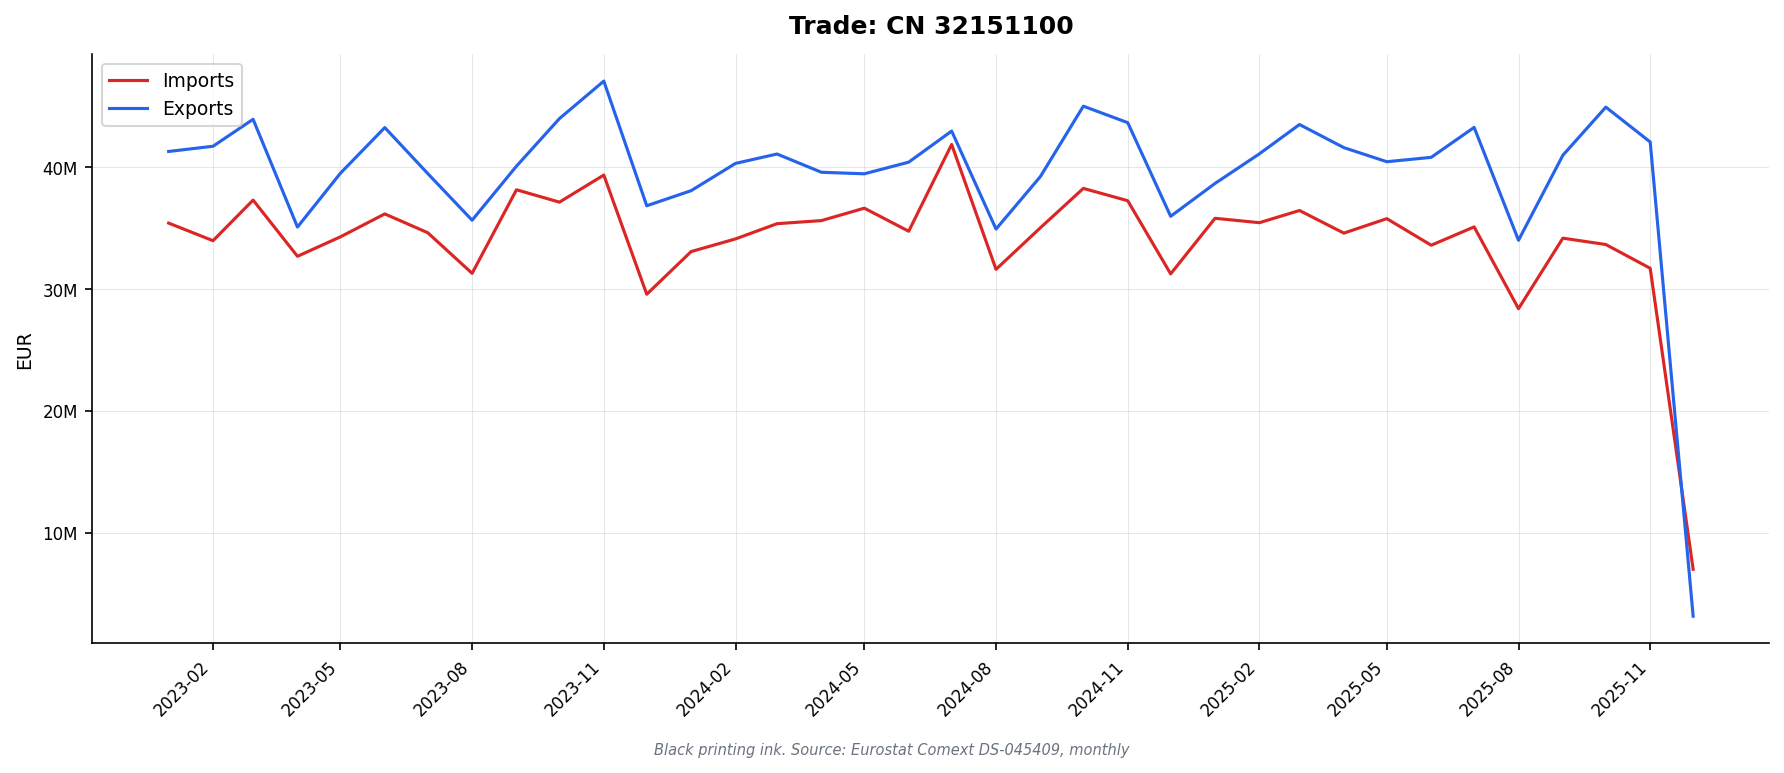

Values plotted in this chart, from the file beside it:
DATAFLOW, LAST UPDATE, freq, reporter, partner, product, flow, indicators, TIME_PERIOD, OBS_VALUE
ESTAT:DS-045409(1.0), 13/02/26 11:00:00, M, AT, WORLD, 32151100, 1, QUANTITY_IN_100KG, 2023-01, 2070
ESTAT:DS-045409(1.0), 13/02/26 11:00:00, M, AT, WORLD, 32151100, 1, QUANTITY_IN_100KG, 2023-02, 2485
ESTAT:DS-045409(1.0), 13/02/26 11:00:00, M, AT, WORLD, 32151100, 1, QUANTITY_IN_100KG, 2023-03, 2522
ESTAT:DS-045409(1.0), 13/02/26 11:00:00, M, AT, WORLD, 32151100, 1, QUANTITY_IN_100KG, 2023-04, 2501
ESTAT:DS-045409(1.0), 13/02/26 11:00:00, M, AT, WORLD, 32151100, 1, QUANTITY_IN_100KG, 2023-05, 2561
ESTAT:DS-045409(1.0), 13/02/26 11:00:00, M, AT, WORLD, 32151100, 1, QUANTITY_IN_100KG, 2023-06, 2061
ESTAT:DS-045409(1.0), 13/02/26 11:00:00, M, AT, WORLD, 32151100, 1, QUANTITY_IN_100KG, 2023-07, 2024
ESTAT:DS-045409(1.0), 13/02/26 11:00:00, M, AT, WORLD, 32151100, 1, QUANTITY_IN_100KG, 2023-08, 1618
ESTAT:DS-045409(1.0), 13/02/26 11:00:00, M, AT, WORLD, 32151100, 1, QUANTITY_IN_100KG, 2023-09, 5872
ESTAT:DS-045409(1.0), 13/02/26 11:00:00, M, AT, WORLD, 32151100, 1, QUANTITY_IN_100KG, 2023-10, 4415
ESTAT:DS-045409(1.0), 13/02/26 11:00:00, M, AT, WORLD, 32151100, 1, QUANTITY_IN_100KG, 2023-11, 5181
ESTAT:DS-045409(1.0), 13/02/26 11:00:00, M, AT, WORLD, 32151100, 1, QUANTITY_IN_100KG, 2023-12, 2805
ESTAT:DS-045409(1.0), 13/02/26 11:00:00, M, AT, WORLD, 32151100, 1, QUANTITY_IN_100KG, 2024-01, 3018
ESTAT:DS-045409(1.0), 13/02/26 11:00:00, M, AT, WORLD, 32151100, 1, QUANTITY_IN_100KG, 2024-02, 2958
ESTAT:DS-045409(1.0), 13/02/26 11:00:00, M, AT, WORLD, 32151100, 1, QUANTITY_IN_100KG, 2024-03, 2849
ESTAT:DS-045409(1.0), 13/02/26 11:00:00, M, AT, WORLD, 32151100, 1, QUANTITY_IN_100KG, 2024-04, 3402
ESTAT:DS-045409(1.0), 13/02/26 11:00:00, M, AT, WORLD, 32151100, 1, QUANTITY_IN_100KG, 2024-05, 3559
ESTAT:DS-045409(1.0), 13/02/26 11:00:00, M, AT, WORLD, 32151100, 1, QUANTITY_IN_100KG, 2024-06, 17869
ESTAT:DS-045409(1.0), 13/02/26 11:00:00, M, AT, WORLD, 32151100, 1, QUANTITY_IN_100KG, 2024-07, 3557
ESTAT:DS-045409(1.0), 13/02/26 11:00:00, M, AT, WORLD, 32151100, 1, QUANTITY_IN_100KG, 2024-08, 2846
ESTAT:DS-045409(1.0), 13/02/26 11:00:00, M, AT, WORLD, 32151100, 1, QUANTITY_IN_100KG, 2024-09, 3029
ESTAT:DS-045409(1.0), 13/02/26 11:00:00, M, AT, WORLD, 32151100, 1, QUANTITY_IN_100KG, 2024-10, 3875
ESTAT:DS-045409(1.0), 13/02/26 11:00:00, M, AT, WORLD, 32151100, 1, QUANTITY_IN_100KG, 2024-11, 3165
ESTAT:DS-045409(1.0), 13/02/26 11:00:00, M, AT, WORLD, 32151100, 1, QUANTITY_IN_100KG, 2024-12, 3021
ESTAT:DS-045409(1.0), 13/02/26 11:00:00, M, AT, WORLD, 32151100, 1, QUANTITY_IN_100KG, 2025-01, 2571
ESTAT:DS-045409(1.0), 13/02/26 11:00:00, M, AT, WORLD, 32151100, 1, QUANTITY_IN_100KG, 2025-02, 3029
ESTAT:DS-045409(1.0), 13/02/26 11:00:00, M, AT, WORLD, 32151100, 1, QUANTITY_IN_100KG, 2025-03, 2421
ESTAT:DS-045409(1.0), 13/02/26 11:00:00, M, AT, WORLD, 32151100, 1, QUANTITY_IN_100KG, 2025-04, 2894
ESTAT:DS-045409(1.0), 13/02/26 11:00:00, M, AT, WORLD, 32151100, 1, QUANTITY_IN_100KG, 2025-05, 2424
ESTAT:DS-045409(1.0), 13/02/26 11:00:00, M, AT, WORLD, 32151100, 1, QUANTITY_IN_100KG, 2025-06, 2832
ESTAT:DS-045409(1.0), 13/02/26 11:00:00, M, AT, WORLD, 32151100, 1, QUANTITY_IN_100KG, 2025-07, 1836
ESTAT:DS-045409(1.0), 13/02/26 11:00:00, M, AT, WORLD, 32151100, 1, QUANTITY_IN_100KG, 2025-08, 2041
ESTAT:DS-045409(1.0), 13/02/26 11:00:00, M, AT, WORLD, 32151100, 1, QUANTITY_IN_100KG, 2025-09, 2588
ESTAT:DS-045409(1.0), 13/02/26 11:00:00, M, AT, WORLD, 32151100, 1, QUANTITY_IN_100KG, 2025-10, 2470
ESTAT:DS-045409(1.0), 13/02/26 11:00:00, M, AT, WORLD, 32151100, 1, QUANTITY_IN_100KG, 2025-11, 2442
ESTAT:DS-045409(1.0), 13/02/26 11:00:00, M, AT, WORLD, 32151100, 1, VALUE_IN_EUROS, 2023-01, 1679816
ESTAT:DS-045409(1.0), 13/02/26 11:00:00, M, AT, WORLD, 32151100, 1, VALUE_IN_EUROS, 2023-02, 1628138
ESTAT:DS-045409(1.0), 13/02/26 11:00:00, M, AT, WORLD, 32151100, 1, VALUE_IN_EUROS, 2023-03, 1818795
ESTAT:DS-045409(1.0), 13/02/26 11:00:00, M, AT, WORLD, 32151100, 1, VALUE_IN_EUROS, 2023-04, 1461365
ESTAT:DS-045409(1.0), 13/02/26 11:00:00, M, AT, WORLD, 32151100, 1, VALUE_IN_EUROS, 2023-05, 1946942
ESTAT:DS-045409(1.0), 13/02/26 11:00:00, M, AT, WORLD, 32151100, 1, VALUE_IN_EUROS, 2023-06, 1934384
ESTAT:DS-045409(1.0), 13/02/26 11:00:00, M, AT, WORLD, 32151100, 1, VALUE_IN_EUROS, 2023-07, 2144911
ESTAT:DS-045409(1.0), 13/02/26 11:00:00, M, AT, WORLD, 32151100, 1, VALUE_IN_EUROS, 2023-08, 1140667
ESTAT:DS-045409(1.0), 13/02/26 11:00:00, M, AT, WORLD, 32151100, 1, VALUE_IN_EUROS, 2023-09, 2435784
ESTAT:DS-045409(1.0), 13/02/26 11:00:00, M, AT, WORLD, 32151100, 1, VALUE_IN_EUROS, 2023-10, 2420394
ESTAT:DS-045409(1.0), 13/02/26 11:00:00, M, AT, WORLD, 32151100, 1, VALUE_IN_EUROS, 2023-11, 2316063
ESTAT:DS-045409(1.0), 13/02/26 11:00:00, M, AT, WORLD, 32151100, 1, VALUE_IN_EUROS, 2023-12, 1768274
ESTAT:DS-045409(1.0), 13/02/26 11:00:00, M, AT, WORLD, 32151100, 1, VALUE_IN_EUROS, 2024-01, 1968693
ESTAT:DS-045409(1.0), 13/02/26 11:00:00, M, AT, WORLD, 32151100, 1, VALUE_IN_EUROS, 2024-02, 2152763
ESTAT:DS-045409(1.0), 13/02/26 11:00:00, M, AT, WORLD, 32151100, 1, VALUE_IN_EUROS, 2024-03, 1689326
ESTAT:DS-045409(1.0), 13/02/26 11:00:00, M, AT, WORLD, 32151100, 1, VALUE_IN_EUROS, 2024-04, 1742734
ESTAT:DS-045409(1.0), 13/02/26 11:00:00, M, AT, WORLD, 32151100, 1, VALUE_IN_EUROS, 2024-05, 2045127
ESTAT:DS-045409(1.0), 13/02/26 11:00:00, M, AT, WORLD, 32151100, 1, VALUE_IN_EUROS, 2024-06, 1766220
ESTAT:DS-045409(1.0), 13/02/26 11:00:00, M, AT, WORLD, 32151100, 1, VALUE_IN_EUROS, 2024-07, 1947565
ESTAT:DS-045409(1.0), 13/02/26 11:00:00, M, AT, WORLD, 32151100, 1, VALUE_IN_EUROS, 2024-08, 1717067
ESTAT:DS-045409(1.0), 13/02/26 11:00:00, M, AT, WORLD, 32151100, 1, VALUE_IN_EUROS, 2024-09, 1808089
ESTAT:DS-045409(1.0), 13/02/26 11:00:00, M, AT, WORLD, 32151100, 1, VALUE_IN_EUROS, 2024-10, 2171226
ESTAT:DS-045409(1.0), 13/02/26 11:00:00, M, AT, WORLD, 32151100, 1, VALUE_IN_EUROS, 2024-11, 1810157
ESTAT:DS-045409(1.0), 13/02/26 11:00:00, M, AT, WORLD, 32151100, 1, VALUE_IN_EUROS, 2024-12, 1740574
ESTAT:DS-045409(1.0), 13/02/26 11:00:00, M, AT, WORLD, 32151100, 1, VALUE_IN_EUROS, 2025-01, 1929014
... 3,624 more rows
